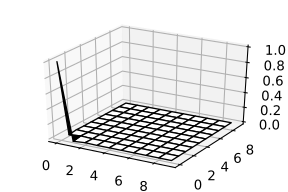

The table this chart was drawn from, first rows:
, 0, 1, 2, 3, 4, 5, 6, 7, 8, 9
0, 1.0, -0.011, 0.003, -0.001, 0.0, 0.0, -0.0, 0.0, -0.0, 0.0
1, -0.011, 0.006, -0.001, 0.0, 0.0, -0.0, 0.0, -0.0, 0.0, 0.0
2, 0.003, -0.001, 0.001, 0.0, -0.0, 0.0, -0.0, 0.0, 0.0, 0.0
3, -0.001, 0.0, 0.0, -0.0, 0.0, -0.0, 0.0, 0.0, -0.0, 0.0
4, 0.0, 0.0, -0.0, 0.0, -0.0, 0.0, 0.0, -0.0, 0.0, 0.0
5, 0.0, -0.0, 0.0, -0.0, 0.0, 0.0, -0.0, 0.0, -0.0, 0.0
6, -0.0, 0.0, -0.0, 0.0, 0.0, -0.0, 0.0, -0.0, 0.0, 0.0
7, 0.0, -0.0, 0.0, 0.0, -0.0, 0.0, -0.0, 0.0, 0.0, 0.0
8, -0.0, 0.0, 0.0, -0.0, 0.0, -0.0, 0.0, 0.0, 0.0, 0.0
9, 0.0, 0.0, 0.0, 0.0, 0.0, 0.0, 0.0, 0.0, 0.0, 0.0
